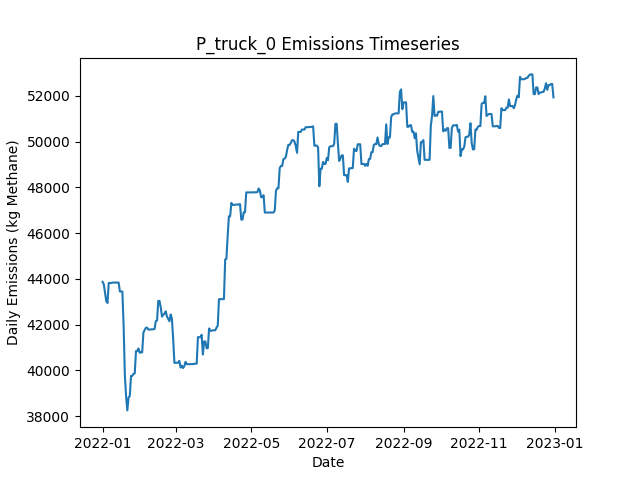

Data behind this chart, as committed beside it:
Date, Daily Emissions (Kg Methane), Daily Mitigable Emissions (Kg Methane), Daily Non-Mitigable Emissions (Kg Methan…, Daily Cost ($), Active Leaks, New Leaks, Leaks Repaired, Leaks Naturally Repaired, Leaks Tagged, Daily Repair Cost ($), Daily Natural Repair Cost ($), truck Deployment Cost ($), truck Sites flagged for Follow-Up, truck Leaks tagged for repair, truck Sites Visited, truck Travel Time (Minutes), truck Survey Time (Minutes), OGI_FU Deployment Cost ($), OGI_FU Sites flagged for Follow-Up, OGI_FU Leaks tagged for repair, OGI_FU Sites Visited, OGI_FU Travel Time (Minutes), OGI_FU Survey Time (Minutes)
2022-01-01, 43867, 4796, 39070, 400, 352, 355, 0, 3, 0.00000, 0.00000, 600, 400, 0, , 10, 180, 270, 0.00000, , 0, 0, 0, 0
2022-01-02, 43763, 4796, 38966, 400, 351, 0, 0, 0, 0.00000, 0.00000, 0.00000, 400, 0, , 1, 20, 30, 0.00000, , 0, 0, 0, 0
2022-01-03, 43405, 4732, 38673, 1000, 349, 1, 0, 2, 75, 0.00000, 400, 0.00000, 9, , 0, 0, 0, 1000, , 75, 3, 120, 360
2022-01-04, 43024, 4732, 38292, 1000, 345, 0, 0, 2, 68, 0.00000, 400, 0.00000, 1, , 0, 0, 0, 1000, , 68, 3, 120, 360
2022-01-05, 42940, 4734, 38206, 1000, 345, 1, 0, 0, 58, 0.00000, 0.00000, 0.00000, 0, , 0, 0, 0, 1000, , 58, 3, 120, 360
2022-01-06, 43816, 4745, 39070, 500, 348, 3, 0, 0, 27, 0.00000, 0.00000, 0.00000, 0, , 0, 0, 0, 500, , 27, 1, 30, 120
2022-01-07, 43816, 4745, 39070, 0.00000, 348, 0, 0, 0, 0.00000, 0.00000, 0.00000, 0.00000, 0, , 0, 0, 0, 0.00000, , 0, 0, 0, 0
2022-01-08, 43816, 4745, 39070, 0.00000, 348, 0, 0, 0, 0.00000, 0.00000, 0.00000, 0.00000, 0, , 0, 0, 0, 0.00000, , 0, 0, 0, 0
2022-01-09, 43834, 4764, 39070, 0.00000, 349, 1, 0, 0, 0.00000, 0.00000, 0.00000, 0.00000, 0, , 0, 0, 0, 0.00000, , 0, 0, 0, 0
2022-01-10, 43835, 4765, 39070, 0.00000, 350, 2, 0, 0, 0.00000, 0.00000, 0.00000, 0.00000, 0, , 0, 0, 0, 0.00000, , 0, 0, 0, 0
2022-01-11, 43835, 4765, 39070, 0.00000, 350, 0, 0, 0, 0.00000, 0.00000, 0.00000, 0.00000, 0, , 0, 0, 0, 0.00000, , 0, 0, 0, 0
2022-01-12, 43835, 4765, 39070, 0.00000, 350, 0, 0, 0, 0.00000, 0.00000, 0.00000, 0.00000, 0, , 0, 0, 0, 0.00000, , 0, 0, 0, 0
2022-01-13, 43835, 4765, 39070, 0.00000, 350, 0, 0, 0, 0.00000, 0.00000, 0.00000, 0.00000, 0, , 0, 0, 0, 0.00000, , 0, 0, 0, 0
2022-01-14, 43835, 4765, 39070, 0.00000, 350, 0, 0, 0, 0.00000, 0.00000, 0.00000, 0.00000, 0, , 0, 0, 0, 0.00000, , 0, 0, 0, 0
2022-01-15, 43445, 4772, 38673, 0.00000, 349, 1, 0, 0, 0.00000, 0.00000, 0.00000, 0.00000, 0, , 0, 0, 0, 0.00000, , 0, 0, 0, 0
2022-01-16, 43445, 4772, 38673, 0.00000, 349, 0, 0, 0, 0.00000, 0.00000, 0.00000, 0.00000, 0, , 0, 0, 0, 0.00000, , 0, 0, 0, 0
2022-01-17, 43445, 4772, 38673, 0.00000, 349, 0, 0, 0, 0.00000, 0.00000, 0.00000, 0.00000, 0, , 0, 0, 0, 0.00000, , 0, 0, 0, 0
2022-01-18, 41972, 3300, 38673, 14000, 279, 0, 70, 0, 0.00000, 14000, 0.00000, 0.00000, 0, , 0, 0, 0, 0.00000, , 0, 0, 0, 0
2022-01-19, 39799, 1714, 38085, 11800, 219, 1, 59, 0, 0.00000, 11800, 0.00000, 0.00000, 0, , 0, 0, 0, 0.00000, , 0, 0, 0, 0
2022-01-20, 38862, 776.6, 38085, 9400, 173, 1, 47, 0, 0.00000, 9400, 0.00000, 0.00000, 0, , 0, 0, 0, 0.00000, , 0, 0, 0, 0
2022-01-21, 38246, 74.62, 38172, 5400, 148, 2, 27, 0, 0.00000, 5400, 0.00000, 0.00000, 0, , 0, 0, 0, 0.00000, , 0, 0, 0, 0
2022-01-22, 38799, 730.8, 38068, 0.00000, 148, 2, 0, 1, 0.00000, 0.00000, 200, 0.00000, 0, , 0, 0, 0, 0.00000, , 0, 0, 0, 0
2022-01-23, 38885, 730.8, 38154, 0.00000, 149, 1, 0, 0, 0.00000, 0.00000, 0.00000, 0.00000, 0, , 0, 0, 0, 0.00000, , 0, 0, 0, 0
2022-01-24, 39754, 735.6, 39018, 0.00000, 151, 3, 0, 0, 0.00000, 0.00000, 0.00000, 0.00000, 0, , 0, 0, 0, 0.00000, , 0, 0, 0, 0
2022-01-25, 39754, 735.6, 39018, 0.00000, 151, 0, 0, 0, 0.00000, 0.00000, 0.00000, 0.00000, 0, , 0, 0, 0, 0.00000, , 0, 0, 0, 0
2022-01-26, 39846, 741.2, 39105, 0.00000, 153, 2, 0, 0, 0.00000, 0.00000, 0.00000, 0.00000, 0, , 0, 0, 0, 0.00000, , 0, 0, 0, 0
2022-01-27, 39863, 741.2, 39122, 0.00000, 153, 1, 0, 0, 0.00000, 0.00000, 0.00000, 0.00000, 0, , 0, 0, 0, 0.00000, , 0, 0, 0, 0
2022-01-28, 40840, 767.8, 40072, 0.00000, 156, 3, 0, 0, 0.00000, 0.00000, 0.00000, 0.00000, 0, , 0, 0, 0, 0.00000, , 0, 0, 0, 0
2022-01-29, 40840, 767.8, 40072, 0.00000, 156, 0, 0, 0, 0.00000, 0.00000, 0.00000, 0.00000, 0, , 0, 0, 0, 0.00000, , 0, 0, 0, 0
2022-01-30, 40952, 776.3, 40176, 0.00000, 159, 3, 0, 0, 0.00000, 0.00000, 0.00000, 0.00000, 0, , 0, 0, 0, 0.00000, , 0, 0, 0, 0
2022-01-31, 40763, 776.9, 39986, 0.00000, 158, 1, 0, 0, 0.00000, 0.00000, 0.00000, 0.00000, 0, , 0, 0, 0, 0.00000, , 0, 0, 0, 0
2022-02-01, 40785, 799.2, 39986, 0.00000, 159, 1, 0, 0, 0.00000, 0.00000, 0.00000, 0.00000, 0, , 0, 0, 0, 0.00000, , 0, 0, 0, 0
2022-02-02, 40785, 799.2, 39986, 0.00000, 159, 0, 0, 0, 0.00000, 0.00000, 0.00000, 0.00000, 0, , 0, 0, 0, 0.00000, , 0, 0, 0, 0
2022-02-03, 41655, 804.6, 40850, 0.00000, 160, 2, 0, 1, 0.00000, 0.00000, 200, 0.00000, 0, , 0, 0, 0, 0.00000, , 0, 0, 0, 0
2022-02-04, 41758, 804.6, 40954, 0.00000, 161, 1, 0, 0, 0.00000, 0.00000, 0.00000, 0.00000, 0, , 0, 0, 0, 0.00000, , 0, 0, 0, 0
2022-02-05, 41862, 804.6, 41057, 0.00000, 162, 1, 0, 0, 0.00000, 0.00000, 0.00000, 0.00000, 0, , 0, 0, 0, 0.00000, , 0, 0, 0, 0
2022-02-06, 41862, 804.6, 41057, 0.00000, 162, 0, 0, 0, 0.00000, 0.00000, 0.00000, 0.00000, 0, , 0, 0, 0, 0.00000, , 0, 0, 0, 0
2022-02-07, 41776, 804.6, 40971, 0.00000, 161, 0, 0, 0, 0.00000, 0.00000, 0.00000, 0.00000, 0, , 0, 0, 0, 0.00000, , 0, 0, 0, 0
2022-02-08, 41784, 812.7, 40971, 0.00000, 162, 1, 0, 0, 0.00000, 0.00000, 0.00000, 0.00000, 0, , 0, 0, 0, 0.00000, , 0, 0, 0, 0
2022-02-09, 41784, 812.7, 40971, 0.00000, 162, 0, 0, 0, 0.00000, 0.00000, 0.00000, 0.00000, 0, , 0, 0, 0, 0.00000, , 0, 0, 0, 0
2022-02-10, 41792, 821.5, 40971, 0.00000, 164, 2, 0, 0, 0.00000, 0.00000, 0.00000, 0.00000, 0, , 0, 0, 0, 0.00000, , 0, 0, 0, 0
2022-02-11, 41792, 821.5, 40971, 0.00000, 163, 0, 0, 1, 0.00000, 0.00000, 200, 0.00000, 0, , 0, 0, 0, 0.00000, , 0, 0, 0, 0
2022-02-12, 41805, 834.6, 40971, 0.00000, 164, 1, 0, 0, 0.00000, 0.00000, 0.00000, 0.00000, 0, , 0, 0, 0, 0.00000, , 0, 0, 0, 0
2022-02-13, 42151, 886.3, 41265, 0.00000, 169, 5, 0, 0, 0.00000, 0.00000, 0.00000, 0.00000, 0, , 0, 0, 0, 0.00000, , 0, 0, 0, 0
2022-02-14, 42171, 906.4, 41265, 0.00000, 171, 2, 0, 0, 0.00000, 0.00000, 0.00000, 0.00000, 0, , 0, 0, 0, 0.00000, , 0, 0, 0, 0
2022-02-15, 43035, 906.4, 42129, 0.00000, 172, 1, 0, 0, 0.00000, 0.00000, 0.00000, 0.00000, 0, , 0, 0, 0, 0.00000, , 0, 0, 0, 0
2022-02-16, 43035, 906.4, 42129, 0.00000, 172, 0, 0, 0, 0.00000, 0.00000, 0.00000, 0.00000, 0, , 0, 0, 0, 0.00000, , 0, 0, 0, 0
2022-02-17, 42741, 906.4, 41835, 0.00000, 171, 0, 0, 0, 0.00000, 0.00000, 0.00000, 0.00000, 0, , 0, 0, 0, 0.00000, , 0, 0, 0, 0
2022-02-18, 42344, 906.4, 41437, 0.00000, 169, 0, 0, 0, 0.00000, 0.00000, 0.00000, 0.00000, 0, , 0, 0, 0, 0.00000, , 0, 0, 0, 0
2022-02-19, 42430, 906.4, 41524, 0.00000, 170, 1, 0, 0, 0.00000, 0.00000, 0.00000, 0.00000, 0, , 0, 0, 0, 0.00000, , 0, 0, 0, 0
2022-02-20, 42472, 947.7, 41524, 0.00000, 171, 1, 0, 0, 0.00000, 0.00000, 0.00000, 0.00000, 0, , 0, 0, 0, 0.00000, , 0, 0, 0, 0
2022-02-21, 42575, 947.7, 41628, 0.00000, 172, 1, 0, 0, 0.00000, 0.00000, 0.00000, 0.00000, 0, , 0, 0, 0, 0.00000, , 0, 0, 0, 0
2022-02-22, 42352, 1018, 41334, 0.00000, 172, 1, 0, 0, 0.00000, 0.00000, 0.00000, 0.00000, 0, , 0, 0, 0, 0.00000, , 0, 0, 0, 0
2022-02-23, 42248, 1018, 41230, 0.00000, 172, 1, 0, 0, 0.00000, 0.00000, 0.00000, 0.00000, 0, , 0, 0, 0, 0.00000, , 0, 0, 0, 0
2022-02-24, 42144, 1018, 41126, 0.00000, 171, 0, 0, 0, 0.00000, 0.00000, 0.00000, 0.00000, 0, , 0, 0, 0, 0.00000, , 0, 0, 0, 0
2022-02-25, 42441, 1021, 41420, 0.00000, 173, 2, 0, 0, 0.00000, 0.00000, 0.00000, 0.00000, 0, , 0, 0, 0, 0.00000, , 0, 0, 0, 0
2022-02-26, 42251, 1021, 41230, 0.00000, 173, 1, 0, 0, 0.00000, 0.00000, 0.00000, 0.00000, 0, , 0, 0, 0, 0.00000, , 0, 0, 0, 0
2022-02-27, 41387, 1021, 40366, 0.00000, 172, 0, 0, 0, 0.00000, 0.00000, 0.00000, 0.00000, 0, , 0, 0, 0, 0.00000, , 0, 0, 0, 0
2022-02-28, 40326, 1117, 39208, 0.00000, 172, 2, 0, 0, 0.00000, 0.00000, 0.00000, 0.00000, 0, , 0, 0, 0, 0.00000, , 0, 0, 0, 0
2022-03-01, 40330, 1122, 39208, 0.00000, 173, 1, 0, 0, 0.00000, 0.00000, 0.00000, 0.00000, 0, , 0, 0, 0, 0.00000, , 0, 0, 0, 0
... 305 more rows
